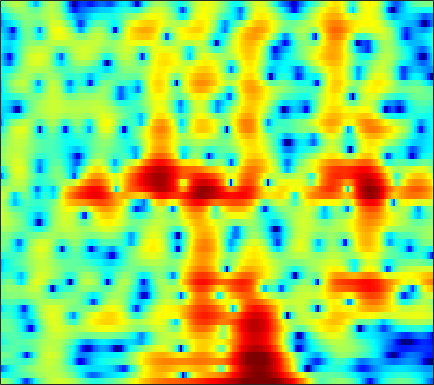

The table this chart was drawn from, first rows:
1.4512, 1.0939, 0.53066, -0.1472, -0.74656, -1.6937, -2.8521, -3.9023, -5.6339, -7.8285, -10.615, -12.863, -13.955, -11.405, -9.0001, -6.2806, -4.1501, -2.8256, -1.3763, -0.20354, 0.74184, 1.33, 1.9733, 2.4772
-5.656, -5.465, -5.064, -4.574, -4.199, -3.725, -3.298, -3.011, -2.663, -2.339, -2.02, -1.767, -1.403, -0.9997, -0.6765, -0.2195, 0.2502, 0.5987, 1.042, 1.445, 1.79, 2.006, 2.225, 2.361
-11.71, -10.32, -8.423, -6.782, -5.744, -4.586, -3.642, -3.039, -2.342, -1.745, -1.21, -0.8383, -0.3699, 0.07599, 0.3982, 0.8073, 1.188, 1.455, 1.771, 2.031, 2.224, 2.319, 2.369, 2.325
-2.29, -2.265, -2.213, -2.176, -2.176, -2.244, -2.402, -2.569, -2.849, -3.134, -3.323, -3.33, -3.083, -2.515, -1.928, -1.03, -0.1076, 0.5458, 1.325, 1.962, 2.444, 2.697, 2.884, 2.895
-0.5634, -0.5132, -0.543, -0.703, -0.9286, -1.41, -2.152, -2.922, -4.338, -6.392, -9.455, -12.71, -15.85, -11.44, -7.956, -4.552, -2.108, -0.697, 0.7668, 1.859, 2.645, 3.06, 3.401, 3.514
-3.136, -2.7, -2.25, -1.944, -1.817, -1.757, -1.816, -1.923, -2.127, -2.346, -2.508, -2.538, -2.403, -2.042, -1.637, -0.9767, -0.2493, 0.2982, 0.9828, 1.574, 2.044, 2.308, 2.533, 2.601
-4.993, -4.212, -3.405, -2.79, -2.452, -2.132, -1.928, -1.832, -1.754, -1.702, -1.64, -1.562, -1.401, -1.159, -0.9208, -0.5362, -0.09798, 0.2545, 0.7333, 1.19, 1.595, 1.852, 2.108, 2.257
-3.498, -2.988, -2.462, -2.112, -1.958, -1.885, -1.958, -2.096, -2.379, -2.731, -3.112, -3.373, -3.617, -3.629, -3.436, -2.911, -2.148, -1.486, -0.5743, 0.2981, 1.078, 1.582, 2.135, 2.544
-1.154, -1.034, -0.9412, -0.9755, -1.101, -1.413, -1.915, -2.431, -3.346, -4.581, -6.278, -7.975, -11.08, -15.12, -15.86, -11.52, -7.38, -5.009, -2.555, -0.681, 0.7665, 1.625, 2.51, 3.139
-1.019, -0.9814, -0.999, -1.163, -1.383, -1.813, -2.418, -2.979, -3.882, -4.909, -6.014, -6.835, -7.822, -8.381, -8.142, -6.825, -4.861, -3.316, -1.408, 0.2236, 1.551, 2.344, 3.145, 3.661
-3.943, -3.443, -2.966, -2.8, -2.893, -3.327, -4.149, -4.997, -6.42, -7.947, -9.078, -9.224, -8.347, -6.762, -5.456, -3.712, -2.063, -0.9128, 0.4628, 1.645, 2.628, 3.212, 3.776, 4.093
-7.336, -5.654, -4.311, -3.621, -3.458, -3.725, -4.534, -5.535, -7.528, -10.52, -14.12, -14.46, -10.9, -7.273, -5.103, -2.839, -1.088, -0.01986, 1.146, 2.061, 2.761, 3.154, 3.518, 3.705
-3.122, -2.734, -2.257, -1.883, -1.741, -1.753, -1.934, -2.153, -2.479, -2.775, -2.911, -2.791, -2.336, -1.663, -1.071, -0.2983, 0.3971, 0.8346, 1.298, 1.622, 1.791, 1.837, 1.843, 1.81
-0.5351, -0.4016, -0.1763, 0.01269, 0.09078, 0.1705, 0.2197, 0.229, 0.2628, 0.3437, 0.4887, 0.6273, 0.8664, 1.154, 1.343, 1.522, 1.584, 1.517, 1.247, 0.7493, 0.03776, -0.6, -1.511, -2.266
-0.5469, -0.08145, 0.4108, 0.6667, 0.7711, 0.8125, 0.7373, 0.6446, 0.5533, 0.6226, 0.9288, 1.258, 1.783, 2.319, 2.657, 2.926, 2.946, 2.741, 2.106, 0.9578, -0.8186, -2.763, -6.744, -14.38
-2.921, -1.738, -0.7656, -0.3085, -0.2738, -0.7269, -1.781, -2.962, -5.035, -6.669, -5.682, -3.616, -0.9059, 1.148, 2.297, 3.381, 3.966, 4.115, 3.947, 3.363, 2.365, 1.4, -0.0414, -1.371
-4.863, -4.072, -3.31, -2.82, -2.759, -3.161, -4.071, -5.108, -6.934, -8.355, -7.263, -5.306, -2.661, -0.4919, 0.7768, 2.053, 2.89, 3.283, 3.537, 3.515, 3.256, 2.967, 2.485, 1.933
-7.302, -6.35, -5.259, -4.441, -4.051, -3.674, -3.446, -3.335, -3.135, -2.799, -2.252, -1.677, -0.7991, 0.1018, 0.7446, 1.48, 2.062, 2.381, 2.64, 2.736, 2.683, 2.547, 2.259, 1.891
-7.96, -6.692, -5.377, -4.47, -3.941, -3.333, -2.852, -2.535, -2.094, -1.592, -1.048, -0.6018, 0.04331, 0.6888, 1.142, 1.677, 2.109, 2.351, 2.544, 2.582, 2.478, 2.299, 1.947, 1.492
-4.329, -3.876, -3.421, -3.123, -2.955, -2.866, -2.828, -2.744, -2.512, -2.063, -1.366, -0.7584, 0.1069, 0.9643, 1.542, 2.212, 2.724, 2.982, 3.173, 3.152, 2.912, 2.594, 1.98, 1.131
-1.068, -1.061, -1.239, -1.661, -2.211, -3.345, -4.874, -6.166, -7.416, -6.889, -4.783, -3.013, -0.9562, 0.6936, 1.686, 2.718, 3.451, 3.818, 4.08, 4.093, 3.826, 3.438, 2.616, 1.376
-0.4111, -0.2886, -0.4458, -1.025, -1.82, -3.321, -5.645, -8.036, -11.46, -10.76, -6.86, -4.452, -2, -0.2296, 0.7843, 1.803, 2.515, 2.909, 3.232, 3.362, 3.3, 3.105, 2.637, 1.914
-0.3552, -0.0541, 0.04604, -0.1714, -0.4713, -1.039, -1.734, -2.207, -2.632, -2.736, -2.454, -2.102, -1.589, -1.11, -0.8024, -0.4698, -0.186, 0.01969, 0.3061, 0.5911, 0.8809, 1.063, 1.25, 1.348
1.231, 1.361, 1.385, 1.276, 1.117, 0.7752, 0.4178, 0.1101, -0.3053, -0.6911, -1.129, -1.457, -1.962, -2.576, -3.121, -3.888, -4.541, -4.834, -4.672, -3.89, -2.786, -1.894, -0.7881, 0.1426
2.732, 2.635, 2.441, 2.19, 1.931, 1.537, 1.118, 0.7546, 0.2088, -0.3874, -1.127, -1.785, -2.867, -4.301, -5.716, -8.322, -12.58, -18.16, -20.06, -11.78, -7.289, -4.974, -2.679, -0.9801
3.046, 2.764, 2.331, 1.842, 1.447, 0.9606, 0.4048, 0.02322, -0.499, -1.069, -1.662, -2.215, -3.083, -4.139, -5.073, -6.514, -7.88, -8.636, -8.603, -7.335, -5.525, -4.131, -2.474, -1.002
2.674, 2.177, 1.408, 0.5092, -0.1411, -1.026, -1.711, -2.058, -2.285, -2.398, -2.48, -2.584, -2.829, -3.185, -3.5, -3.914, -4.198, -4.264, -4.136, -3.698, -3.029, -2.432, -1.532, -0.5845
2.603, 1.962, 0.7353, -0.9403, -2.705, -5.544, -7.842, -7.979, -6.203, -4.256, -3.09, -2.553, -2.298, -2.427, -2.669, -3.014, -3.364, -3.425, -3.287, -2.986, -2.547, -2.224, -1.709, -1.127
2.97, 2.772, 1.985, 0.471, -1.217, -4.107, -7.064, -6.876, -4.393, -2.245, -0.9958, -0.6701, -0.9324, -1.913, -3.129, -5.267, -7.282, -7.682, -6.451, -4.894, -3.922, -3.742, -4.262, -5.604
1.199, 1.681, 1.978, 1.891, 1.812, 1.393, 1.292, 1.218, 1.354, 1.351, 1.228, 0.8165, -0.1523, -1.798, -3.605, -6.955, -11.29, -11.94, -8.959, -6.291, -4.992, -4.65, -5.275, -6.693
-2.073, -1.484, -0.5397, 0.4828, 1.081, 1.766, 2.205, 2.414, 2.502, 2.429, 2.032, 1.598, 0.7633, -0.3114, -1.205, -2.386, -3.27, -3.69, -3.811, -3.63, -3.23, -2.963, -2.611, -2.273
-11.49, -8.382, -4.302, -1.368, 0.1394, 1.719, 2.663, 3.138, 3.405, 3.369, 3.005, 2.564, 1.736, 0.7078, -0.156, -1.389, -2.452, -3.106, -3.501, -3.391, -2.874, -2.386, -1.646, -1.01
-5.731, -4.528, -2.151, -0.00955, 1.266, 2.592, 3.452, 3.862, 4.101, 3.97, 3.522, 2.96, 1.893, 0.4091, -1.02, -3.444, -6.693, -9.572, -11.75, -9.195, -6.107, -4.33, -2.572, -1.397
0.1072, 0.4423, 1.098, 1.816, 2.361, 2.956, 3.396, 3.565, 3.611, 3.382, 2.903, 2.329, 1.295, -0.1107, -1.445, -3.64, -6.325, -8.43, -9.797, -8.44, -6.204, -4.769, -3.3, -2.309
0.8269, 1.138, 1.562, 1.979, 2.274, 2.585, 2.804, 2.873, 2.817, 2.611, 2.21, 1.797, 1.09, 0.2385, -0.4751, -1.47, -2.412, -2.97, -3.435, -3.521, -3.331, -3.082, -2.757, -2.504
0.2467, 0.6335, 1.119, 1.576, 1.863, 2.182, 2.384, 2.471, 2.459, 2.315, 2.026, 1.736, 1.248, 0.673, 0.2087, -0.4117, -0.9868, -1.346, -1.738, -1.993, -2.14, -2.198, -2.264, -2.354
-0.7558, -0.2141, 0.4875, 1.129, 1.549, 2.026, 2.362, 2.523, 2.618, 2.538, 2.315, 2.041, 1.558, 0.959, 0.4621, -0.2228, -0.8552, -1.277, -1.683, -1.926, -2.026, -2.06, -2.085, -2.174
-2.317, -1.446, -0.2893, 0.7462, 1.446, 2.209, 2.797, 3.092, 3.311, 3.321, 3.112, 2.796, 2.158, 1.268, 0.4341, -0.8661, -2.253, -3.162, -3.816, -3.678, -3.036, -2.502, -1.952, -1.706
-6.097, -4.135, -1.852, -0.03998, 1.061, 2.176, 3.026, 3.487, 3.875, 4.044, 3.941, 3.683, 3.034, 1.938, 0.7265, -1.617, -5.415, -10.26, -22.2, -9.617, -4.574, -2.457, -0.8394, -0.1274
-10.3, -7.268, -4.46, -2.501, -1.393, -0.3421, 0.4479, 0.9403, 1.483, 1.929, 2.22, 2.329, 2.24, 1.833, 1.292, 0.2571, -1.029, -1.927, -2.404, -1.775, -0.531, 0.3909, 1.283, 1.725
-7.858, -7.068, -6.216, -5.632, -5.457, -5.384, -5.522, -5.452, -4.877, -3.813, -2.504, -1.618, -0.6338, 0.05612, 0.4062, 0.6798, 0.8349, 0.946, 1.145, 1.458, 1.838, 2.115, 2.436, 2.618
-7.031, -6.976, -7.084, -7.631, -8.481, -10.45, -14.14, -19.43, -19.6, -11.73, -7.347, -5.142, -3.018, -1.518, -0.6805, 0.1708, 0.8162, 1.213, 1.658, 2.052, 2.394, 2.61, 2.843, 2.987
-6.487, -6.402, -6.427, -6.737, -7.157, -8.098, -9.208, -9.71, -9.29, -7.614, -5.569, -4.188, -2.672, -1.498, -0.8143, -0.08137, 0.5076, 0.8934, 1.375, 1.815, 2.225, 2.504, 2.789, 2.978
-6.253, -5.61, -4.888, -4.302, -3.97, -3.624, -3.351, -3.1, -2.679, -2.14, -1.564, -1.166, -0.7565, -0.5206, -0.4402, -0.4122, -0.3643, -0.2313, 0.1542, 0.7489, 1.437, 1.933, 2.478, 2.832
-7.18, -5.351, -3.471, -2.054, -1.242, -0.3417, 0.3561, 0.7443, 1.164, 1.431, 1.495, 1.397, 1.002, 0.22, -0.6652, -2.299, -4.24, -5.258, -4.7, -2.533, -0.3864, 0.8773, 2.092, 2.782
-6.377, -4.605, -2.728, -1.263, -0.3607, 0.6083, 1.398, 1.863, 2.312, 2.545, 2.534, 2.323, 1.713, 0.6245, -0.631, -3.111, -6.934, -10.27, -8.887, -4.399, -1.322, 0.2196, 1.553, 2.243
-4.793, -4.169, -3.292, -2.423, -1.766, -0.9475, -0.1721, 0.384, 0.9999, 1.466, 1.749, 1.811, 1.677, 1.299, 0.874, 0.1955, -0.4258, -0.703, -0.6601, -0.1948, 0.4181, 0.8272, 1.187, 1.293
-5.195, -5.27, -5.262, -5.044, -4.682, -3.855, -2.807, -1.952, -0.8248, 0.169, 0.962, 1.428, 1.866, 2.111, 2.198, 2.208, 2.155, 2.107, 2.033, 1.937, 1.786, 1.607, 1.235, 0.6921
-6.619, -7.673, -9.53, -11.53, -12.03, -9.987, -6.983, -4.938, -2.627, -0.8222, 0.5741, 1.409, 2.276, 2.9, 3.235, 3.527, 3.657, 3.671, 3.561, 3.29, 2.841, 2.358, 1.482, 0.2705
-6.954, -8.324, -10.98, -14.56, -16.09, -12.65, -8.47, -5.979, -3.389, -1.391, 0.1872, 1.125, 2.13, 2.889, 3.31, 3.701, 3.918, 3.97, 3.902, 3.66, 3.215, 2.723, 1.792, 0.4524
-5.928, -6.488, -7.18, -7.594, -7.538, -6.884, -5.728, -4.733, -3.271, -1.879, -0.6496, 0.1404, 1.01, 1.668, 2.032, 2.374, 2.588, 2.67, 2.71, 2.677, 2.543, 2.36, 1.967, 1.379
-5.562, -5.919, -6.364, -6.691, -6.782, -6.596, -5.915, -5.168, -3.962, -2.721, -1.61, -0.8997, -0.203, 0.2125, 0.3621, 0.3857, 0.3076, 0.2856, 0.387, 0.6963, 1.156, 1.518, 1.943, 2.24
-6.098, -6.583, -7.527, -8.852, -10.03, -11.22, -10.45, -8.547, -5.962, -3.774, -2.151, -1.317, -0.6975, -0.6412, -0.9811, -1.978, -3.549, -4.805, -5.383, -3.824, -1.472, 0.1087, 1.772, 2.959
-7.878, -7.863, -8.462, -10.1, -12.32, -16.7, -15.06, -10.65, -6.401, -3.61, -1.81, -0.969, -0.4212, -0.5379, -1.107, -2.64, -5.396, -8.584, -11.67, -6.916, -2.514, -0.2347, 1.919, 3.355
-10.01, -8.614, -7.466, -6.852, -6.615, -6.156, -5.313, -4.379, -3.071, -1.848, -0.8858, -0.3865, -0.02665, -0.005816, -0.184, -0.6113, -1.085, -1.319, -1.232, -0.5821, 0.4513, 1.282, 2.283, 3.037
-7.951, -6.644, -5.223, -4.103, -3.389, -2.569, -1.841, -1.353, -0.7449, -0.2508, 0.1033, 0.262, 0.3275, 0.2724, 0.1919, 0.09555, 0.0797, 0.1583, 0.429, 0.8632, 1.379, 1.774, 2.21, 2.476
-4.341, -3.414, -2.318, -1.364, -0.737, -0.05143, 0.4709, 0.7442, 0.9937, 1.058, 0.9195, 0.6894, 0.2287, -0.3523, -0.7968, -1.244, -1.348, -1.131, -0.5178, 0.2726, 1.045, 1.529, 1.979, 2.156
-1.772, -0.9842, -0.05838, 0.7189, 1.195, 1.696, 2.033, 2.179, 2.166, 1.916, 1.371, 0.7243, -0.5245, -2.354, -4.195, -7.172, -8.719, -7.215, -4.117, -1.6, 0.1734, 1.085, 1.853, 2.156
